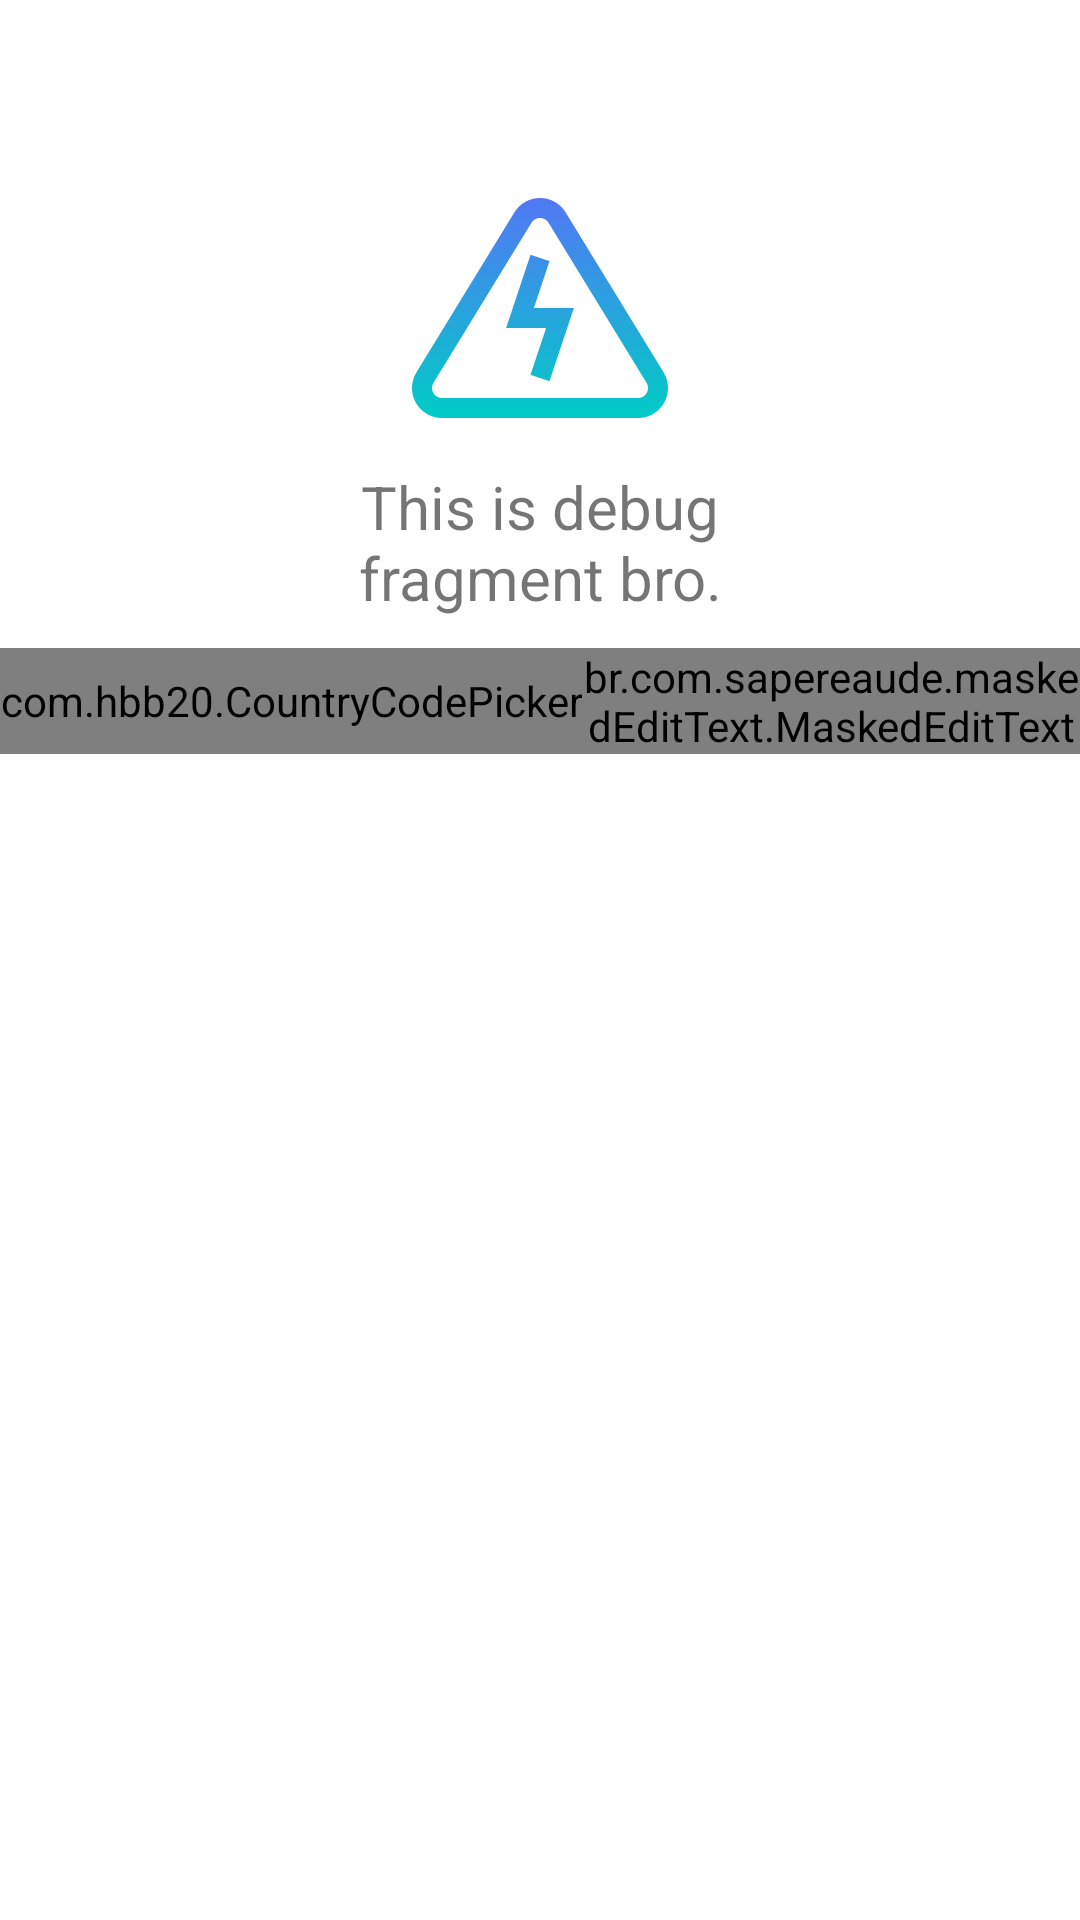

The Android layout XML behind this screen, and the referenced resources:
<!-- AndroidManifest.xml: application theme Theme.KidZero -->
<!-- res/layout/fragment_debug_preview.xml -->
<?xml version="1.0" encoding="utf-8"?>
<LinearLayout xmlns:android="http://schemas.android.com/apk/res/android"
    xmlns:tools="http://schemas.android.com/tools"
    android:layout_width="match_parent"
    android:layout_height="match_parent"
    android:background="@drawable/white_up_corner_bg"
    tools:context=".ui.fragments.DebugPreviewFrag">

    <LinearLayout
        android:layout_marginTop="60sp"
        android:orientation="vertical"
        android:layout_width="match_parent"
        android:layout_height="match_parent">
        <ImageView
            android:src="@mipmap/warning"
            android:layout_width="match_parent"
            android:layout_height="wrap_content"/>
        <TextView
            android:layout_marginHorizontal="80sp"
            android:layout_marginVertical="10sp"
            android:gravity="center"
            android:text="This is debug fragment bro."
            android:textSize="20sp"
            android:layout_width="match_parent"
            android:layout_height="wrap_content"/>

        <include layout="@layout/phone_pick_edittext"></include>
    </LinearLayout>

</LinearLayout>
<!-- res/layout/phone_pick_edittext.xml (included above) -->
<?xml version="1.0" encoding="utf-8"?>
<LinearLayout xmlns:android="http://schemas.android.com/apk/res/android"
    xmlns:mask="http://schemas.android.com/apk/res-auto"
    android:gravity="center"
    android:orientation="horizontal"
    android:layout_width="match_parent"
    android:layout_height="wrap_content">

    <com.hbb20.CountryCodePicker
        mask:ccp_defaultPhoneCode="44"
        android:id="@+id/countryCodePick"
        android:layout_width="wrap_content"
        android:layout_height="match_parent"/>

    <br.com.sapereaude.maskedEditText.MaskedEditText
        android:id="@+id/phoneNum_MaskedEditText"
        android:layout_width="wrap_content"
        android:layout_height="match_parent"
        android:inputType="phone"
        android:typeface="monospace"
        mask:allowed_chars="1234567890"
        mask:mask="###-###-##-##"
        android:hint="0000000000" />
</LinearLayout>
<!-- resources referenced by this layout -->
<resources>
  <!-- drawable white_up_corner_bg (drawable) -->
  <?xml version="1.0" encoding="utf-8"?>
  <selector xmlns:android="http://schemas.android.com/apk/res/android">
      <item>
          <shape>
              <gradient
                  android:startColor="@color/white"
                  android:endColor="@color/white" />
              <corners
                  android:topLeftRadius="20sp"
                  android:topRightRadius="20sp"/>
          </shape>
      </item>
  </selector>
  <!-- mipmap warning: png bitmap (mipmap-xxhdpi, 20831 bytes) -->
  <style name="Theme.KidZero" parent="Theme.MaterialComponents.Light.NoActionBar">
          
          <item name="colorPrimaryDark" tools:targetApi="23">@color/light_purple</item>
          <item name="android:forceDarkAllowed" tools:targetApi="q">false</item>
          <item name="colorAccent">@color/light_purple</item>
          <item name="colorPrimary">@color/light_purple</item>
          <item name="colorPrimaryVariant">@color/light_purple</item>
          <item name="colorOnPrimary">@color/white</item>
          
          <item name="colorSecondary">@color/teal_200</item>
          <item name="colorSecondaryVariant">@color/teal_700</item>
          <item name="colorOnSecondary">@color/white</item>
          
  
          
      </style>
  <color name="white">#FFFFFFFF</color>
  <color name="light_purple">#5278F5</color>
  <color name="teal_200">#FF03DAC5</color>
  <color name="teal_700">#FF018786</color>
</resources>
